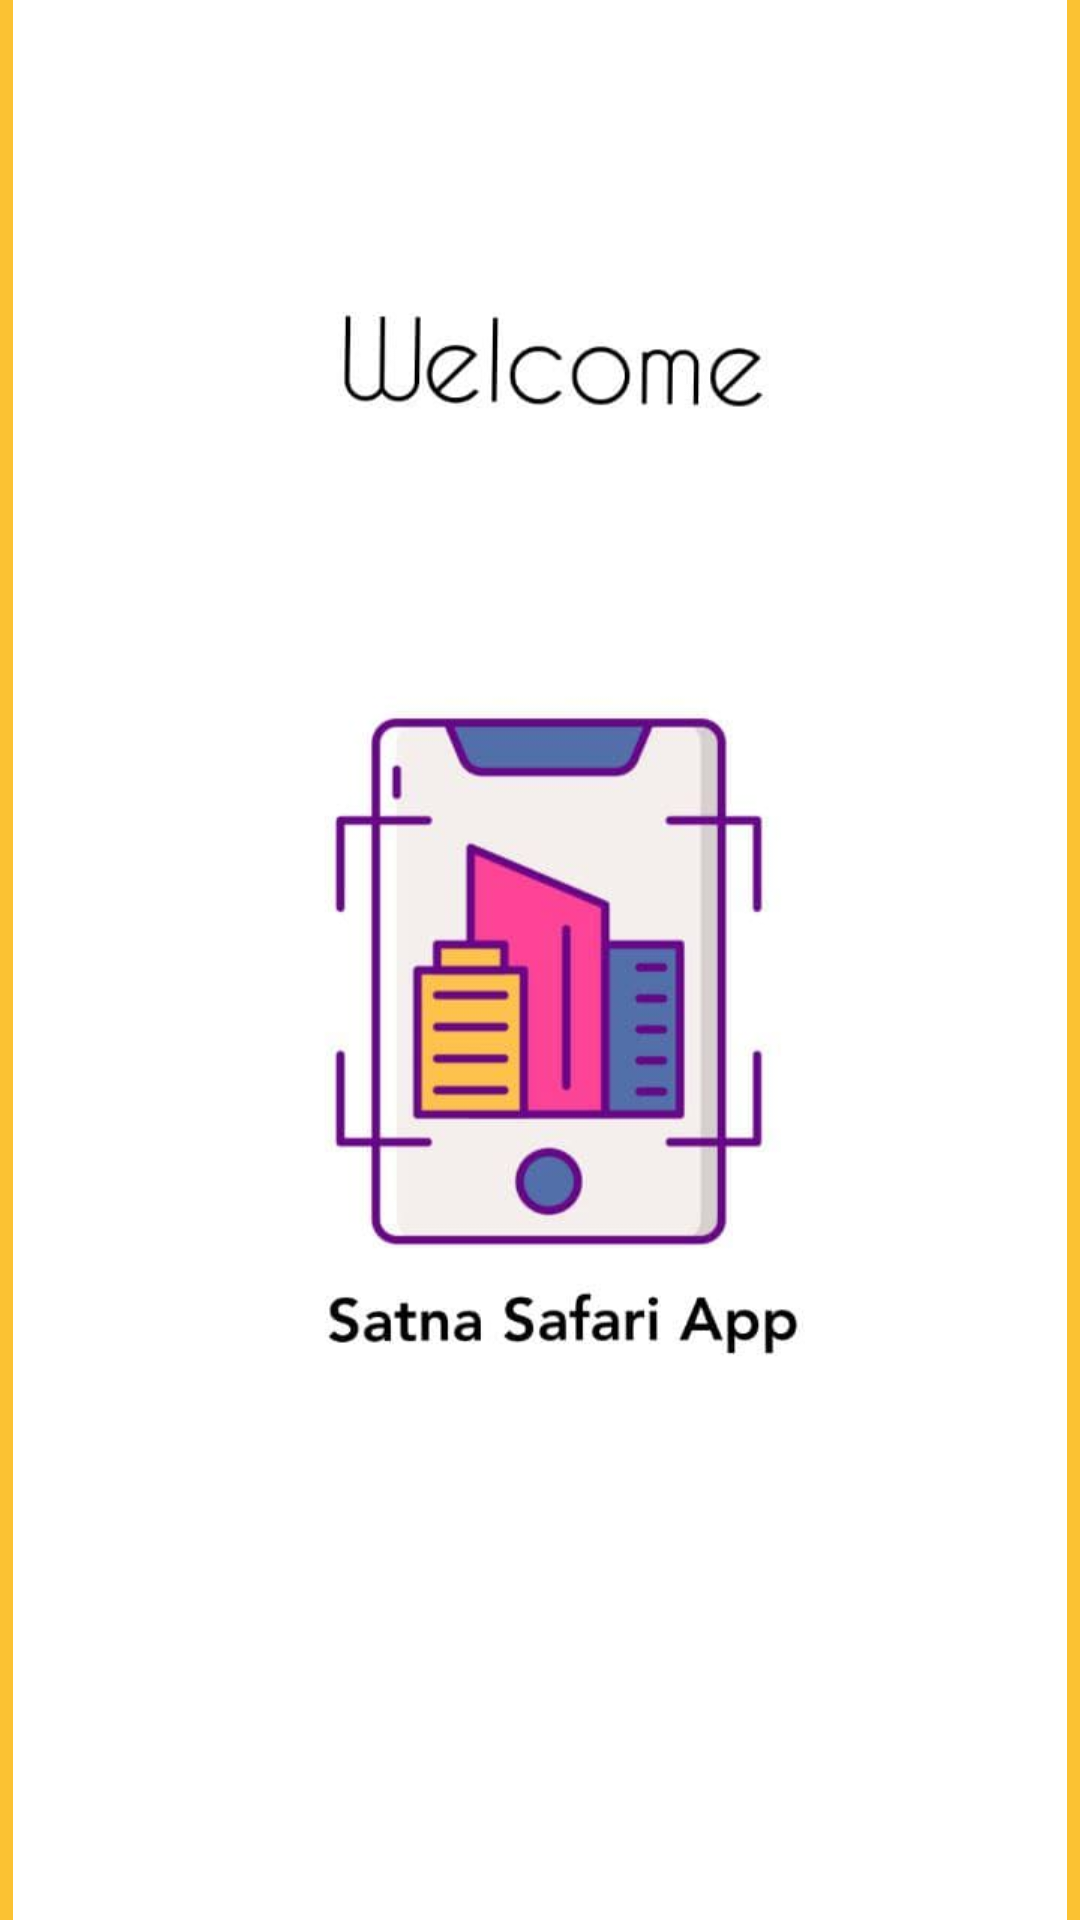

Produce the Android XML layout that renders to this screen, including the resource entries it uses.
<!-- AndroidManifest.xml: application theme Theme.SatnaSafari -->
<!-- res/layout/activity_splash.xml -->
<?xml version="1.0" encoding="utf-8"?>
<androidx.constraintlayout.widget.ConstraintLayout xmlns:android="http://schemas.android.com/apk/res/android"
    xmlns:app="http://schemas.android.com/apk/res-auto"
    xmlns:tools="http://schemas.android.com/tools"
    android:layout_width="match_parent"
    android:layout_height="match_parent"
    android:background="@color/yellow"
    tools:context="com.example.satnasafari.Splash">

    <ImageView
        android:layout_width="match_parent"
        android:layout_height="match_parent"
        android:src="@drawable/homepage"/>



</androidx.constraintlayout.widget.ConstraintLayout>
<!-- resources referenced by this layout -->
<resources>
  <color name="yellow">#FBC233</color>
  <!-- drawable homepage: jpg bitmap (drawable, 20130 bytes) -->
  <style name="Theme.SatnaSafari" parent="Theme.MaterialComponents.DayNight.DarkActionBar">
          
          <item name="colorPrimary">@color/purple_500</item>
          <item name="colorPrimaryVariant">@color/purple_700</item>
          <item name="colorOnPrimary">@color/white</item>
          
          <item name="colorSecondary">@color/teal_200</item>
          <item name="colorSecondaryVariant">@color/teal_700</item>
          <item name="colorOnSecondary">@color/black</item>
          
          <item name="android:statusBarColor" tools:targetApi="l">?attr/colorPrimaryVariant</item>
          
      </style>
  <color name="purple_500">#FF6200EE</color>
  <color name="purple_700">#FF3700B3</color>
  <color name="white">#FFFFFFFF</color>
  <color name="teal_200">#FF03DAC5</color>
  <color name="teal_700">#FF018786</color>
  <color name="black">#FF000000</color>
</resources>
